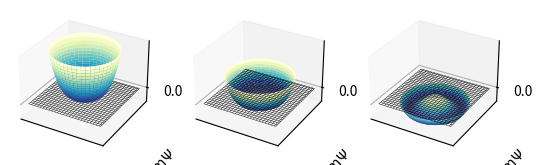

The script that saved this image:
import matplotlib.pyplot as plt
import numpy as np

# Create the mesh in polar coordinates and compute corresponding Z.
T = [0.0, 0.2, 0.4]
u = 1
r = np.linspace(0, 0.6, 50)
p = np.linspace(0, 2*np.pi, 50)
R, P = np.meshgrid(r, p)
fig, axd = plt.subplot_mosaic([T], subplot_kw=dict(projection='3d'))
bottoms = []
tops = []
for t in T:
    ax = axd[t]
    Z = -t*R**2+u*R**4

    # Express the mesh in the cartesian system.
    X, Y = R*np.cos(P), R*np.sin(P)


    # Plot the surface.
    ax.plot_surface(X, Y, Z, cmap=plt.cm.YlGnBu_r)

    # Tweak the limits and add latex math labels.
    bottoms.append(min(Z.flatten()))
    tops.append(max(Z.flatten()))
    ax.set_xlabel(r'$\mathrm{Re}\Psi$')
    ax.set_ylabel(r'$\mathrm{Im}\Psi$')
    ax.set_zlabel(r'$f$')
    ax.set_xticks([])
    ax.set_yticks([])
    ax.set_zticks([0])
    ax.set_xticklabels([])
    ax.set_yticklabels([])
    ax.set_zticklabels([0.0])

    smallX = np.linspace(ax.get_xlim()[0], ax.get_xlim()[1], 50)
    smallY = np.linspace(ax.get_ylim()[0], ax.get_ylim()[1], 50)
    bigX, bigY = np.meshgrid(smallX, smallY)
    Zero = 0.0*bigX
    ax.plot_wireframe(bigX, bigY, Zero, color='black', rstride=2, cstride=2, linewidth=0.3)
for ax in axd.values():
    ax.set_zlim(min(bottoms), max(tops))
plt.show()
